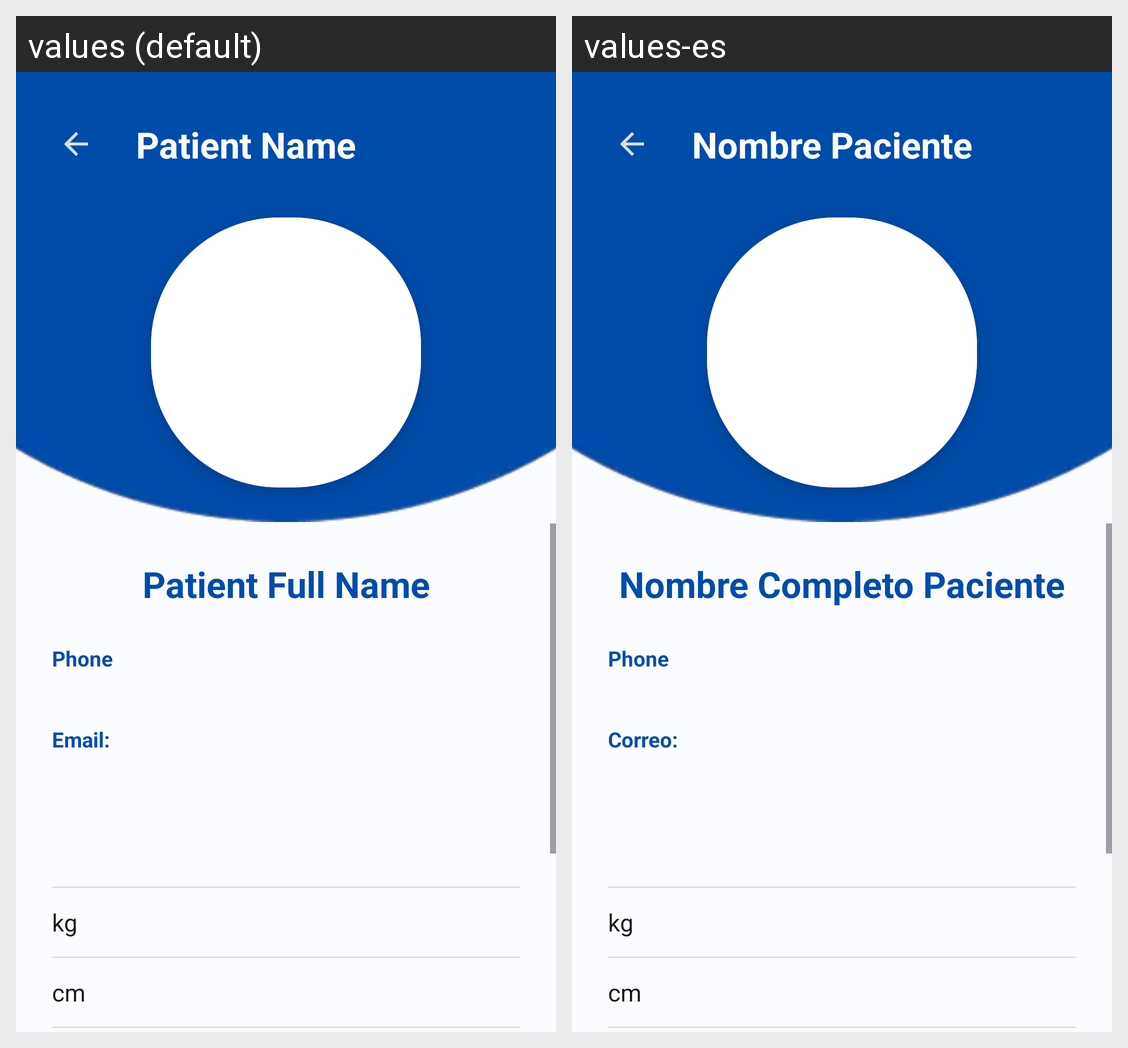

Translations of the strings shown on this Android screen, per locale in the grid:
Android screen res/layout/activity_patient_chat_profile.xml rendered under 2 locales, left to right: values (default), values-es. Device: Nexus 5 (rendered at 1080×1920; each locale shown at half size, 540×960, under a caption strip naming it); theme Theme.MedXpert.
Strings drawn on this screen, with the default value and each locale's value (text and hints the layout hard-codes, and strings that could not be matched under every locale, appear in the picture but are not listed):

patient_name
  values: Patient Name
  values-es: Nombre Paciente

patient_full_name
  values: Patient Full Name
  values-es: Nombre Completo Paciente

phone
  values: Phone
  values-es: Phone  [not translated; the default value is used]

Email
  values: Email:
  values-es: Correo:

kg
  values: kg
  values-es: kg

cm
  values: cm
  values-es: cm
